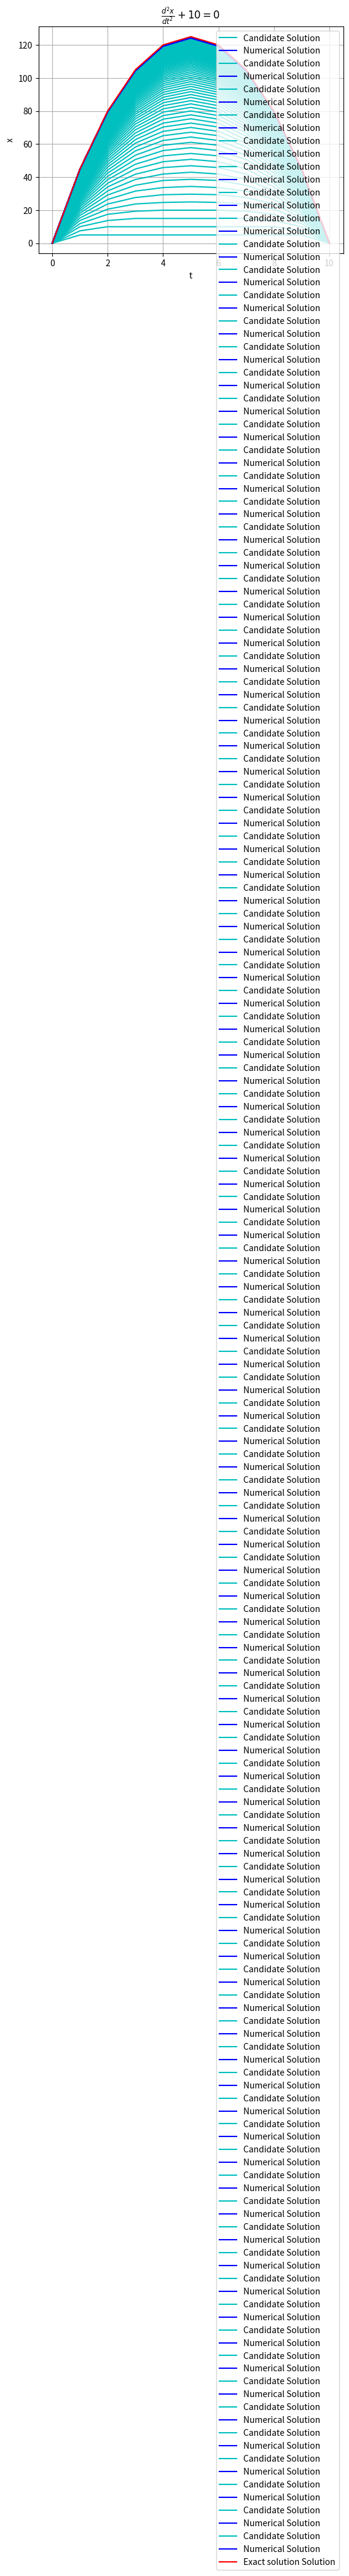

Write the Python code that produced this figure.
#Question question 6
# [redacted]
import numpy as np
import matplotlib.pyplot as plt
h=1 #Step size
a=0
b=10
n=int(((b-a)/h)+1)
N=100 #Number of iterations
w=np.zeros((N+1,n), dtype=float)
y_exact=np.zeros(n, dtype=float)
t=np.linspace(0,10,n)
w[:,0]=0# first column of w is zero
w[:,n-1]=0# nth column of w is zero
#The exact solution of the differential equation 
for i in range(0,n):
    y_exact[i]=-5*t[i]*t[i]+50*t[i]
#Solving linear eqns by Jaccobi Method
for j in range(0,N):
    for i in range(1,n-1):
        w[j+1,i]=(w[j,i+1]+w[j,i-1]+10*h**2)/2 
for j in range(1,N-1):
    #Candidate solution     
      plt.plot(t,w[j],color='c', label='Candidate Solution') 
    #Numerical solution
      plt.plot(t,w[N],color='b', label='Numerical Solution')
plt.plot(t,y_exact,color='r', label='Exact solution Solution') 
plt.legend()
plt.title(r'$\frac{d^2x}{dt^2}+10=0$')
plt.xlabel('t')
plt.ylabel('x')
plt.grid()
plt.show()   

